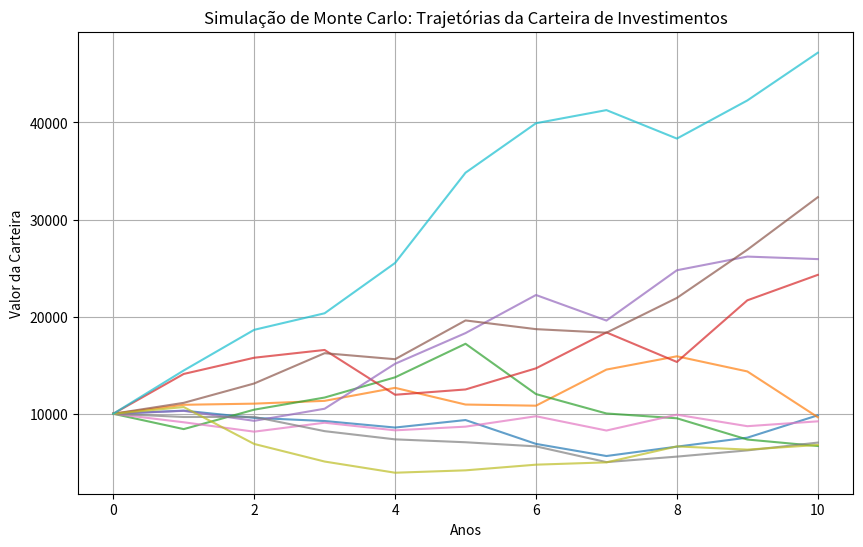

The script that saved this image:
import numpy as np
import matplotlib.pyplot as plt

# Parâmetros da simulação
anos = 10
simulacoes = 10  # Ajuste para melhor visualização do gráfico
retorno_medio_anual = 0.07
desvio_padrao_anual = 0.20
valor_inicial = 10000  # Valor inicial da carteira

# Criando um array para armazenar os valores simulados
trajetorias = np.zeros((simulacoes, anos + 1))
trajetorias[:, 0] = valor_inicial  # Define o valor inicial para todas as simulações

# Simulação de Monte Carlo
for i in range(simulacoes):
    for j in range(1, anos + 1):
        retorno_anual = np.random.normal(retorno_medio_anual, desvio_padrao_anual)
        trajetorias[i, j] = trajetorias[i, j - 1] * (1 + retorno_anual)

# Plotando os resultados
plt.figure(figsize=(10, 6))
for i in range(simulacoes):
    plt.plot(range(anos + 1), trajetorias[i], alpha=0.7)

plt.xlabel("Anos")
plt.ylabel("Valor da Carteira")
plt.title("Simulação de Monte Carlo: Trajetórias da Carteira de Investimentos")
plt.grid(True)
plt.show()
